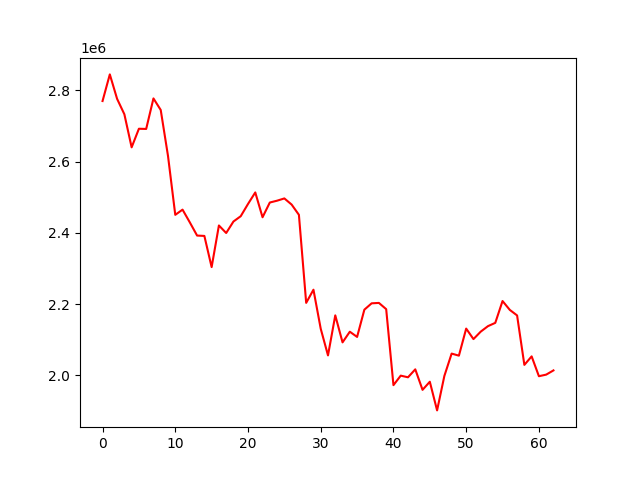

The data file committed next to this chart (first rows):
, 0
0, 2770084
1, 2844838
2, 2776225
3, 2732943
4, 2640082
5, 2692245
6, 2691690
7, 2777387
8, 2744920
9, 2615968
10, 2450543
11, 2465159
12, 2429367
13, 2392349
14, 2391337
15, 2303786
16, 2420665
17, 2399521
18, 2431812
19, 2446704
20, 2481006
21, 2513453
22, 2443743
23, 2485129
24, 2490269
25, 2496615
26, 2479340
27, 2450583
28, 2203366
29, 2240337
30, 2130731
31, 2055862
32, 2168306
33, 2092475
34, 2122395
35, 2107765
36, 2184266
37, 2202097
38, 2203236
39, 2185760
40, 1972362
41, 1999071
42, 1994419
43, 2016733
44, 1959160
45, 1981960
46, 1901470
47, 1998220
48, 2060952
49, 2055165
50, 2131152
51, 2101680
52, 2122618
53, 2138073
54, 2147239
55, 2208546
56, 2183608
57, 2168123
58, 2029274
59, 2053150
... 3 more rows
